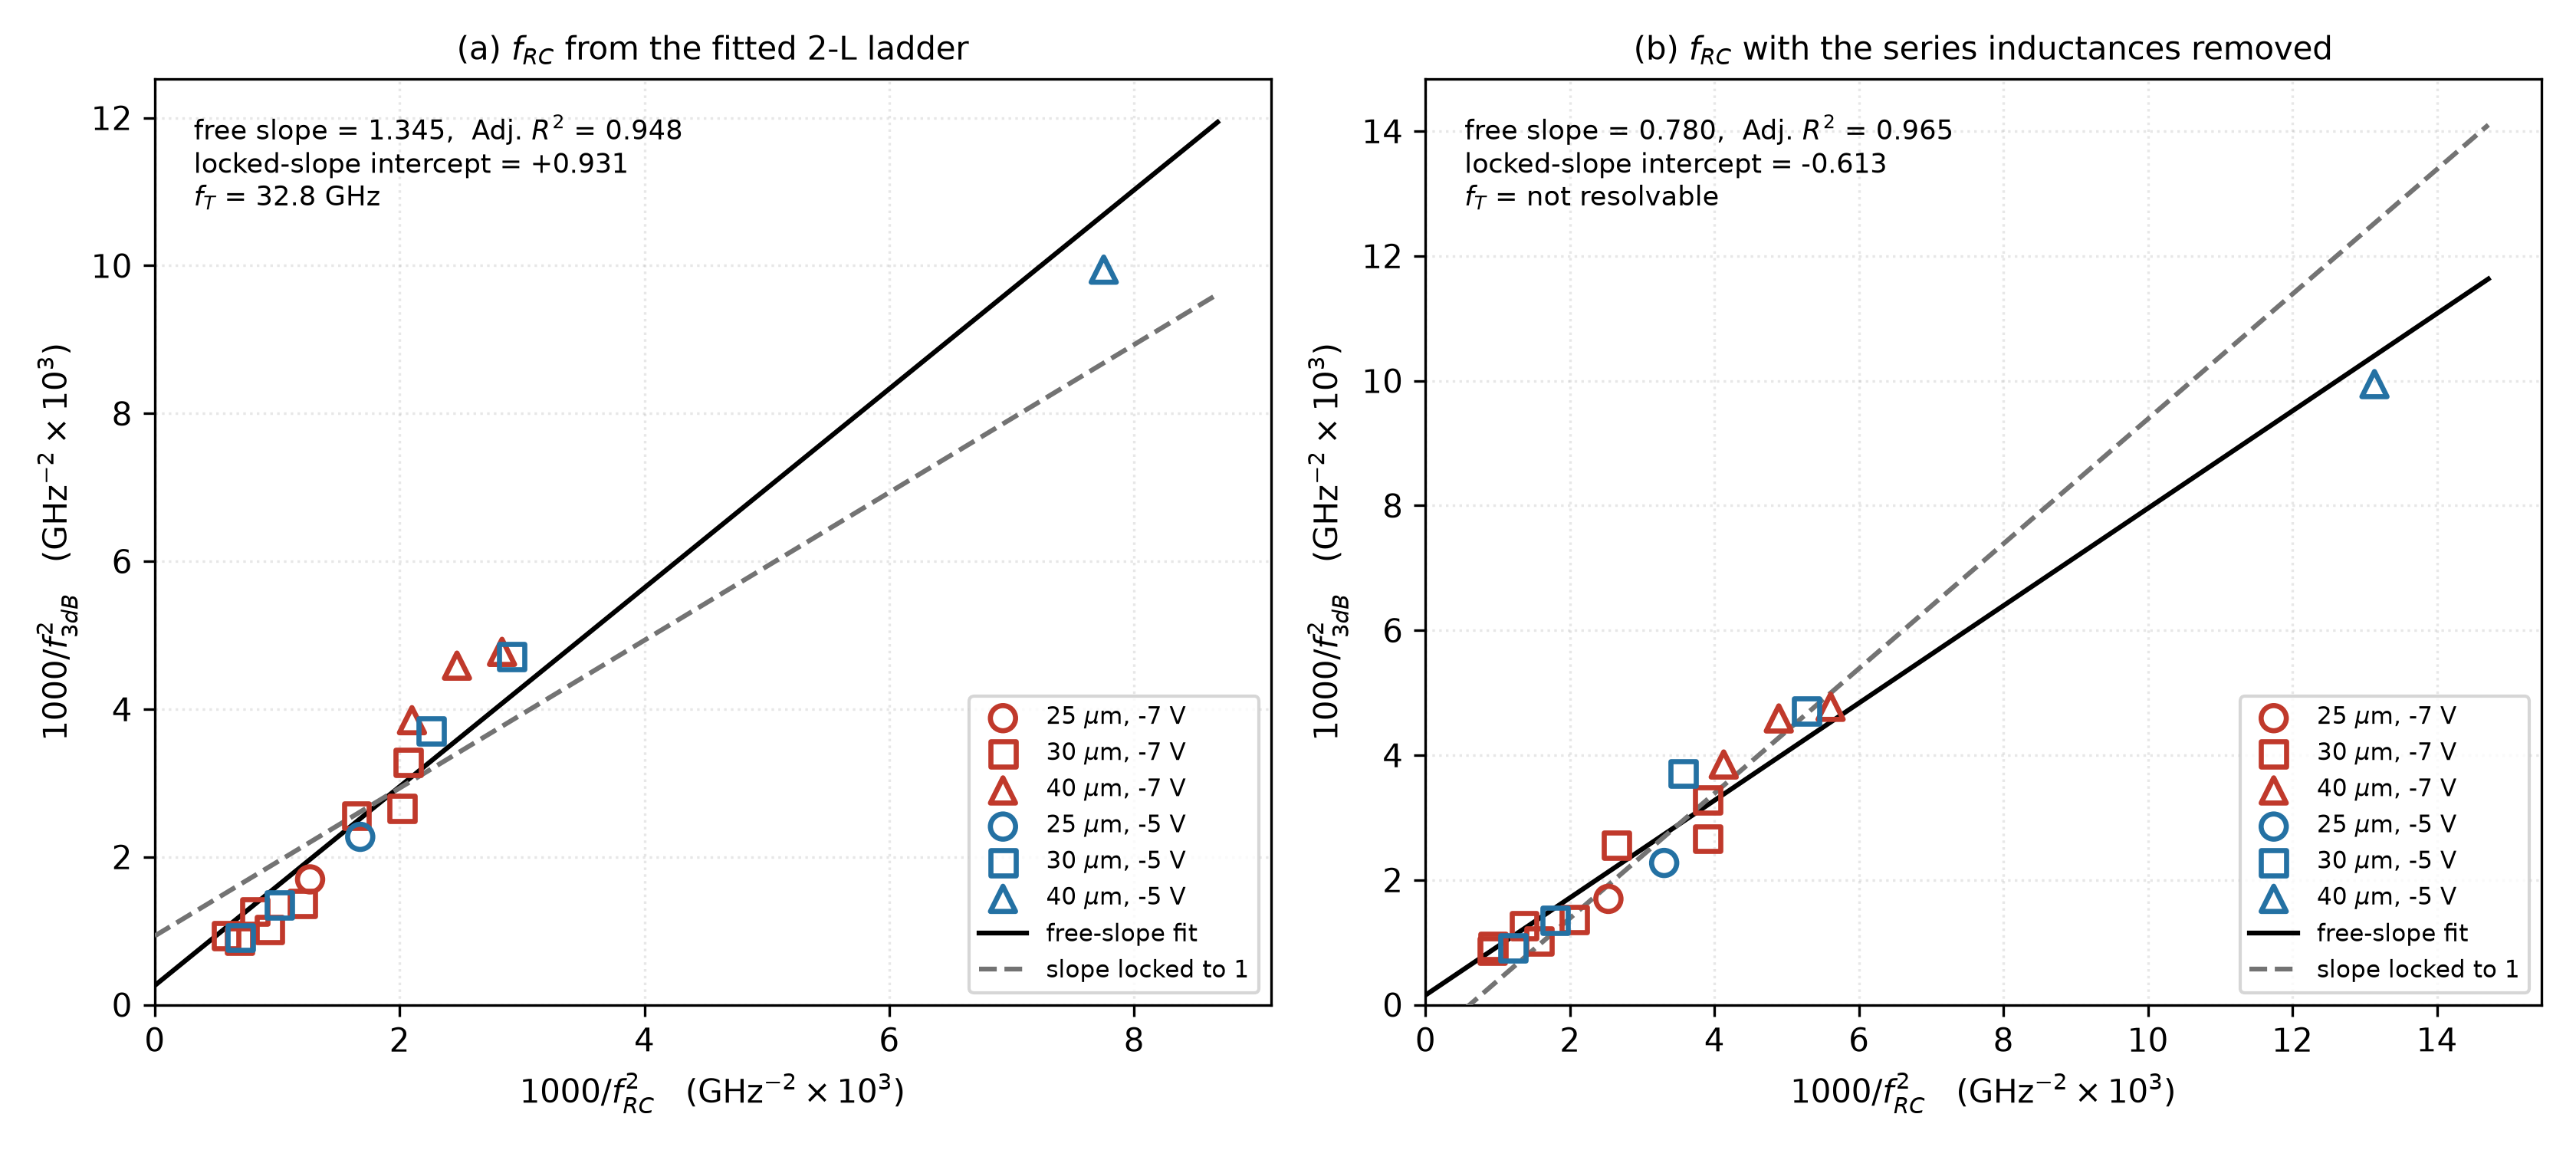

The file beside this chart, header and first rows:
D, V, lab, Rm, open, Cpd, Lc1, Lm, Lc2, rms, f_RC, f_RC0, f3, flag, use
25, -7, WO, 170798, True, 100.4, 75.43, 0.0, 113.1, 0.1681, 28.07, 19.87, 24.28, , True
30, -7, 200, 205.5, False, 133.5, 1.7108685029270355e-10, 6.86559804819488e-19, 195.5, 0.06173, 24.63, 19.44, 19.78, , True
30, -7, 33/36, 38.15, False, 133.5, 33.26, 46.98, 147, 0.05579, 41.38, 32.73, 32.66, , True
30, -7, 55, 60.35, False, 133.5, 34.05, 68.07, 151.6, 0.05916, 34.91, 27.07, 28.16, , True
30, -7, WO(A), 26902, True, 133.5, 74.97, 0.0, 112.4, 0.07, 21.96, 16, 17.46, , True
30, -7, 120, 115, False, 133.5, 44.21, 38.58, 152.5, 0.06292, 28.79, 22.03, 27.05, , True
30, -7, 32/40, 37.94, False, 133.5, 24.61, 24.79, 162.3, 0.06341, 37.95, 32.81, 34, , True
30, -7, 71/76, 73.29, False, 133.5, 38.9, 63.3, 150.7, 0.06592, 32.69, 25.24, 31.36, , True
30, -7, WO(B), 16549, True, 133.5, 82.23, 0.0, 122.1, 0.07537, 22.25, 16, 19.39, , True
40, -7, 100, 107.5, False, 227.6, 178.8, 6.569588697474198e-16, 82.2, 0.1194, 20.13, 14.3, 14.76, , True
40, -7, 140, 142.5, False, 227.6, 187.1, 8.153482693254384e-17, 58.14, 0.1291, 18.77, 13.35, 14.47, , True
40, -7, 40, 42.52, False, 227.6, 2.679006659065817e-11, 215.1, 143.5, 0.2213, 30.72, 19.68, 16.9, poor S11 fit, False
40, -7, 80(V2), 80.35, False, 227.6, 175.7, 3.488938159360096e-18, 86.26, 0.1319, 21.82, 15.56, 16.12, , True
40, -7, WO(V2), 13944, True, 227.6, 111.9, 0.0, 149.4, 0.1673, 13.78, 10.29, 27.29, f3dB > fRC, False
25, -5, WO, -44391, True, 119.9, 80.63, 0.0, 120.6, 0.1784, 24.41, 17.4, 20.98, , True
30, -5, 200, 202.3, False, 161.1, 1.371, 5.455519427932973e-18, 201.2, 0.06502, 21.04, 16.74, 16.43, , True
30, -5, 33/36, 35.68, False, 161.1, 42.91, 59.8, 151.1, 0.06341, 37.79, 28.77, 33.21, , True
30, -5, 55, 57.51, False, 161.1, 40.74, 90.78, 155.9, 0.06564, 31.35, 23.57, 27.22, , True
30, -5, WO(A), 41794, True, 161.1, 78.81, 0.0, 118.2, 0.07721, 18.52, 13.76, 14.58, , True
40, -5, 80(V2), 77.17, False, 274.6, 175.3, 1.5244835592436497e-16, 93.18, 0.1356, 18.7, 13.33, , no -3dB in sweep, False
40, -5, WO(V2), 58280, True, 274.6, 116.3, 0.0, 153.5, 0.1701, 11.36, 8.725, 10.03, , True
